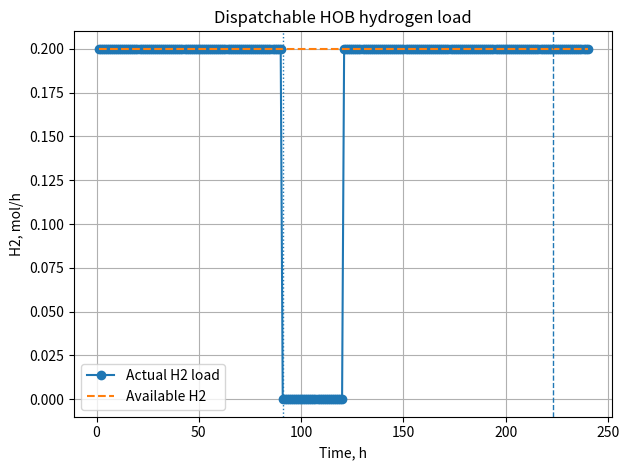
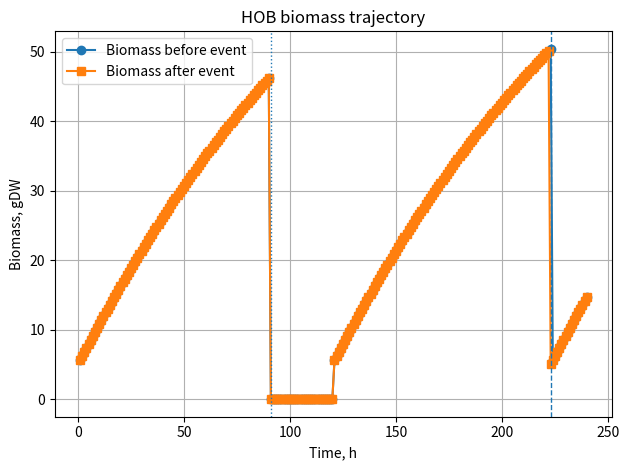
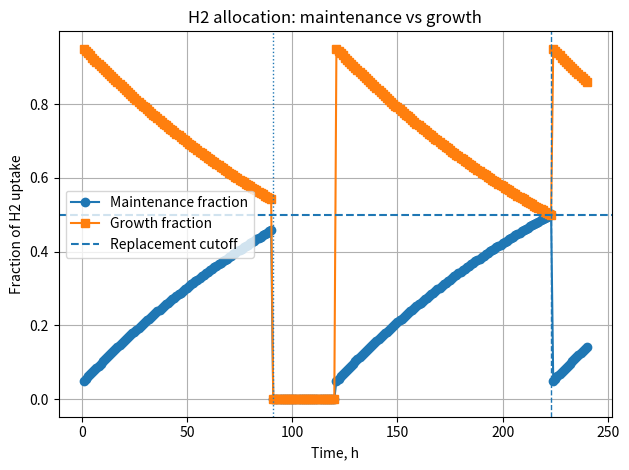
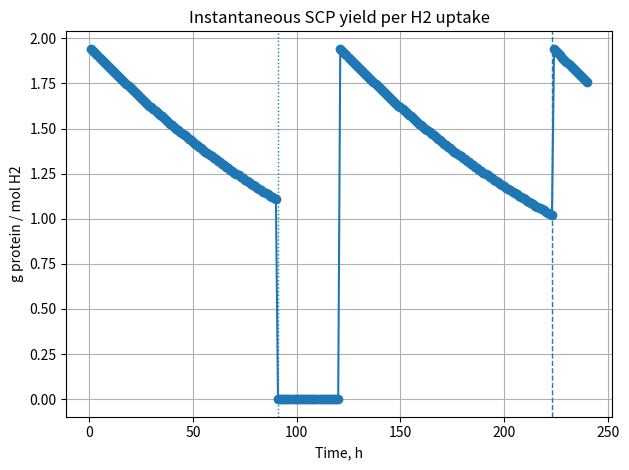

Generate these figures, in order, with matplotlib:
from __future__ import annotations

from dataclasses import dataclass
from typing import Dict, Iterable, Optional, Union

import os
import numpy as np
import pandas as pd
import matplotlib.pyplot as plt


NumberOrArray = Union[float, int, Iterable[float], np.ndarray]


@dataclass
class HOBParams:
    """
    Reduced HOB-SCP model parameters.

    HOB:
        Hydrogen-oxidizing bacteria.

    SCP:
        Single-cell protein.

    Units:
        mu: h^-1
        q: mmol / gDW / h
        substrate_per_gdw: mmol substrate / gDW biomass
    """

    # Growth and composition
    mu_max: float = 0.12
    f_protein: float = 0.65

    # Approximate biomass stoichiometry
    h2_per_gdw: float = 318.0
    o2_per_gdw: float = 118.0
    co2_per_gdw: float = 41.0

    # Non-growth maintenance demand
    m_h2: float = 2.0
    m_o2: float = 0.75

    # Biological capacity constraints
    q_h2_hydrogenase_cap: float = 45.0
    q_o2_etc_cap: float = 18.0
    q_co2_cbb_cap: float = 6.0

    # Biosynthetic capacity cap
    mu_proteome_cap: float = 0.12

    # Starvation decay
    k_starvation: float = 0.03


@dataclass
class HOBLoadConfig:
    """
    Dispatch and replacement settings.

    maintenance_fraction_cutoff:
        If H2_maintenance_fraction >= this value, and the current batch has
        already operated longer than min_runtime_before_replacement_h, then
        the current bacterial load is considered inefficient and is replaced.

        Default 0.5 means:
        when more than half of the consumed H2 is used for maintenance instead
        of new SCP growth, cut off the current load and restart a new batch.

    min_runtime_before_replacement_h:
        Minimum operating time before automatic replacement is allowed.

    auto_replace:
        If True, replacement is triggered automatically by the maintenance
        fraction cutoff.

    restart_immediately_after_replacement:
        If True, start a new initialized batch immediately after replacement.

    reset_on_shutdown:
        If True, external shutdown cuts off the current batch.
        If False, external shutdown pauses gas consumption but keeps biomass.
    """

    maintenance_fraction_cutoff: float = 0.5
    min_runtime_before_replacement_h: float = 24.0
    auto_replace: bool = True
    restart_immediately_after_replacement: bool = True
    reset_on_shutdown: bool = True


class HOBHydrogenLoad:
    """
    Dispatchable HOB hydrogen load.

    Power-system interpretation:
        This object behaves like a dynamic hydrogen load.

        At each time step, the scheduler sends:
            - load_on
            - F_H2_mol_h
            - F_O2_mol_h
            - F_CO2_mol_h

        The model returns:
            - H2_load_mol_h

        H2_load_mol_h is the actual hydrogen consumption rate and can be used
        directly in a hydrogen storage balance.

    Example:
        h2_tank_next = (
            h2_tank_now
            + h2_from_electrolyzer_mol_h * dt_h
            - h2_to_fuel_cell_mol_h * dt_h
            - H2_load_mol_h * dt_h
        )
    """

    def __init__(
        self,
        X0_gdw: float,
        params: Optional[HOBParams] = None,
        load_config: Optional[HOBLoadConfig] = None,
        start_active: bool = True,
    ) -> None:
        if X0_gdw <= 0:
            raise ValueError("X0_gdw must be > 0")

        self.params = params or HOBParams()
        self.config = load_config or HOBLoadConfig()

        if not (0.0 <= self.config.maintenance_fraction_cutoff <= 1.0):
            raise ValueError("maintenance_fraction_cutoff must be between 0 and 1")

        if self.config.min_runtime_before_replacement_h < 0:
            raise ValueError("min_runtime_before_replacement_h must be non-negative")

        self.X0_gdw = float(X0_gdw)
        self.initial_scp_g = self.params.f_protein * self.X0_gdw

        self.cycle_id = 0
        self.cumulative_harvested_scp_g = 0.0
        self.records = []

        self.active = False
        self.X_gdw = 0.0
        self.SCP_g_protein = 0.0
        self.age_h = 0.0

        self.last_maintenance_fraction = 0.0
        self.last_growth_fraction = 0.0

        if start_active:
            self.start_new_batch()

    @staticmethod
    def _profile(x: NumberOrArray, n: int) -> np.ndarray:
        """
        Convert scalar or array-like input to a length-n numpy array.
        """
        if np.isscalar(x):
            return np.full(n, float(x), dtype=float)

        arr = np.asarray(x, dtype=float)

        if len(arr) != n:
            raise ValueError(f"Input profile length must be {n}, got {len(arr)}")

        return arr

    def start_new_batch(self) -> None:
        """
        Initialize a fresh biological hydrogen load.
        """
        self.active = True
        self.X_gdw = self.X0_gdw
        self.SCP_g_protein = self.initial_scp_g
        self.age_h = 0.0
        self.last_maintenance_fraction = 0.0
        self.last_growth_fraction = 0.0

    def shutdown(self, harvest: bool = True) -> float:
        """
        Shut down the current biological load.

        Parameters
        ----------
        harvest:
            If True, harvest the SCP increment above the initial SCP.

        Returns
        -------
        harvested_scp_g:
            Harvested SCP increment, g protein.
        """
        harvested_scp_g = 0.0

        if self.active and harvest:
            harvested_scp_g = max(0.0, self.SCP_g_protein - self.initial_scp_g)
            self.cumulative_harvested_scp_g += harvested_scp_g

        self.active = False
        self.X_gdw = 0.0
        self.SCP_g_protein = 0.0
        self.age_h = 0.0
        self.last_maintenance_fraction = 0.0
        self.last_growth_fraction = 0.0

        return harvested_scp_g

    def replace_batch(self) -> float:
        """
        Cut off the current batch and optionally start a fresh batch.

        Returns
        -------
        harvested_scp_g:
            Harvested SCP increment, g protein.
        """
        harvested_scp_g = 0.0

        if self.active:
            harvested_scp_g = max(0.0, self.SCP_g_protein - self.initial_scp_g)
            self.cumulative_harvested_scp_g += harvested_scp_g

        old_cycle_id = self.cycle_id
        self.cycle_id += 1

        if self.config.restart_immediately_after_replacement:
            self.start_new_batch()
        else:
            self.active = False
            self.X_gdw = 0.0
            self.SCP_g_protein = 0.0
            self.age_h = 0.0
            self.last_maintenance_fraction = 0.0
            self.last_growth_fraction = 0.0

        return harvested_scp_g

    def state(self) -> Dict[str, float]:
        """
        Return current state for optimization or reinforcement learning.
        """
        return {
            "active": float(self.active),
            "cycle_id": float(self.cycle_id),
            "X_gDW": self.X_gdw,
            "SCP_g_protein": self.SCP_g_protein,
            "age_h": self.age_h,
            "last_H2_maintenance_fraction": self.last_maintenance_fraction,
            "last_H2_growth_fraction": self.last_growth_fraction,
            "cumulative_harvested_SCP_g_protein": self.cumulative_harvested_scp_g,
        }

    def _off_record(
        self,
        time_h: float,
        dt_h: float,
        F_H2_mol_h: float,
        F_O2_mol_h: float,
        F_CO2_mol_h: float,
        load_on: bool,
        shutdown_event: bool = False,
        restart_event: bool = False,
        harvested_scp_g: float = 0.0,
        reason: str = "off",
    ) -> Dict[str, object]:
        """
        Create a standard zero-consumption record when the load is off.
        """
        return {
            "time_h": time_h,
            "dt_h": dt_h,
            "cycle_id": self.cycle_id,
            "load_on_command": bool(load_on),
            "load_active": bool(self.active),
            "shutdown_event": bool(shutdown_event),
            "restart_event": bool(restart_event),
            "replacement_event": False,
            "replacement_reason": reason,
            "age_h": self.age_h,

            "X_gDW": self.X_gdw,
            "SCP_g_protein": self.SCP_g_protein,
            "X_gDW_after_event": self.X_gdw,
            "SCP_g_protein_after_event": self.SCP_g_protein,

            "dX_gDW": 0.0,
            "dSCP_g_protein": 0.0,
            "mu_h-1": 0.0,
            "limiting_factor": reason,
            "starvation_level": 0.0,

            "H2_input_mol_h": float(F_H2_mol_h),
            "O2_input_mol_h": float(F_O2_mol_h),
            "CO2_input_mol_h": float(F_CO2_mol_h),

            "H2_in_mol": float(F_H2_mol_h) * dt_h,
            "O2_in_mol": float(F_O2_mol_h) * dt_h,
            "CO2_in_mol": float(F_CO2_mol_h) * dt_h,

            "q_H2_supply_mmol_gDW_h": 0.0,
            "q_O2_supply_mmol_gDW_h": 0.0,
            "q_CO2_supply_mmol_gDW_h": 0.0,

            "q_H2_available_mmol_gDW_h": 0.0,
            "q_O2_available_mmol_gDW_h": 0.0,
            "q_CO2_available_mmol_gDW_h": 0.0,

            "H2_hydrogenase_cap_active": False,
            "O2_ETC_cap_active": False,
            "CO2_CBB_cap_active": False,

            "H2_load_mol_h": 0.0,
            "H2_uptake_mol": 0.0,
            "O2_uptake_mol": 0.0,
            "CO2_uptake_mol": 0.0,

            "H2_maintenance_required_mol": 0.0,
            "O2_maintenance_required_mol": 0.0,

            "H2_maintenance_mol": 0.0,
            "H2_growth_mol": 0.0,
            "H2_maintenance_fraction": 0.0,
            "H2_growth_fraction": 0.0,

            "O2_maintenance_mol": 0.0,
            "O2_growth_mol": 0.0,
            "O2_maintenance_fraction": 0.0,
            "O2_growth_fraction": 0.0,

            "CO2_growth_mol": 0.0,

            "H2_unused_mol": float(F_H2_mol_h) * dt_h,
            "O2_unused_mol": float(F_O2_mol_h) * dt_h,
            "CO2_unused_mol": float(F_CO2_mol_h) * dt_h,

            "SCP_per_H2_uptake_g_per_mol": 0.0,

            "harvested_SCP_increment_g_protein": harvested_scp_g,
            "cumulative_harvested_SCP_g_protein": self.cumulative_harvested_scp_g,
        }

    def step(
        self,
        F_H2_mol_h: float,
        F_O2_mol_h: float,
        F_CO2_mol_h: float,
        dt_h: float = 1.0,
        load_on: bool = True,
        force_replace: bool = False,
        time_h: Optional[float] = None,
    ) -> Dict[str, object]:
        """
        Run one dispatch step.

        Parameters
        ----------
        F_H2_mol_h:
            Available H2 supply rate to this load, mol/h.

        F_O2_mol_h:
            Available O2 supply rate, mol/h.

        F_CO2_mol_h:
            Available CO2 supply rate, mol/h.

        dt_h:
            Time step, h.

        load_on:
            External dispatch command.
            True means the hydrogen load is allowed to operate.
            False means the hydrogen load is off.

        force_replace:
            If True, force replacement at this step.

        time_h:
            Optional timestamp for logging.

        Returns
        -------
        row:
            A dictionary containing the full state and flow record.
            The key scheduling output is row["H2_load_mol_h"].
        """
        if dt_h <= 0:
            raise ValueError("dt_h must be > 0")

        if F_H2_mol_h < 0 or F_O2_mol_h < 0 or F_CO2_mol_h < 0:
            raise ValueError("Gas input rates must be non-negative")

        if time_h is None:
            time_h = (len(self.records) + 1) * dt_h

        # ------------------------------------------------------------
        # External shutdown: no hydrogen consumption.
        # ------------------------------------------------------------
        if not load_on:
            harvested_scp_g = 0.0
            shutdown_event = False

            if self.active and self.config.reset_on_shutdown:
                harvested_scp_g = self.shutdown(harvest=True)
                shutdown_event = True

            row = self._off_record(
                time_h=time_h,
                dt_h=dt_h,
                F_H2_mol_h=F_H2_mol_h,
                F_O2_mol_h=F_O2_mol_h,
                F_CO2_mol_h=F_CO2_mol_h,
                load_on=False,
                shutdown_event=shutdown_event,
                harvested_scp_g=harvested_scp_g,
                reason="shutdown",
            )

            self.records.append(row)
            return row

        # ------------------------------------------------------------
        # If load is switched on while inactive, initialize new batch.
        # ------------------------------------------------------------
        restart_event = False

        if load_on and not self.active:
            self.start_new_batch()
            restart_event = True

        p = self.params

        X_before = float(self.X_gdw)
        SCP_before = float(self.SCP_g_protein)
        age_before = float(self.age_h)

        # ------------------------------------------------------------
        # 1. Gas input per unit biomass
        # mol/h -> mmol/gDW/h
        # ------------------------------------------------------------
        q_h2_supply = 1000.0 * F_H2_mol_h / max(X_before, 1e-12)
        q_o2_supply = 1000.0 * F_O2_mol_h / max(X_before, 1e-12)
        q_co2_supply = 1000.0 * F_CO2_mol_h / max(X_before, 1e-12)

        # ------------------------------------------------------------
        # 2. Biological capacity constraints
        # ------------------------------------------------------------
        q_h2_available = min(q_h2_supply, p.q_h2_hydrogenase_cap)
        q_o2_available = min(q_o2_supply, p.q_o2_etc_cap)
        q_co2_available = min(q_co2_supply, p.q_co2_cbb_cap)

        h2_capacity_active = q_h2_supply > p.q_h2_hydrogenase_cap
        o2_capacity_active = q_o2_supply > p.q_o2_etc_cap
        co2_capacity_active = q_co2_supply > p.q_co2_cbb_cap

        # ------------------------------------------------------------
        # 3. Maintenance demand
        # ------------------------------------------------------------
        h2_maintenance_required_mol = X_before * p.m_h2 * dt_h / 1000.0
        o2_maintenance_required_mol = X_before * p.m_o2 * dt_h / 1000.0

        phi_maint = min(
            q_h2_available / p.m_h2 if p.m_h2 > 0 else 1.0,
            q_o2_available / p.m_o2 if p.m_o2 > 0 else 1.0,
            1.0,
        )

        # ------------------------------------------------------------
        # 4. Starvation or growth
        # ------------------------------------------------------------
        if phi_maint < 1.0:
            mu = 0.0
            starvation = 1.0 - phi_maint
            decay = p.k_starvation * starvation

            dX = -decay * X_before * dt_h
            dSCP = p.f_protein * dX

            h2_maintenance_mol = h2_maintenance_required_mol * phi_maint
            o2_maintenance_mol = o2_maintenance_required_mol * phi_maint

            h2_growth_mol = 0.0
            o2_growth_mol = 0.0
            co2_growth_mol = 0.0

            h2_uptake_mol = h2_maintenance_mol
            o2_uptake_mol = o2_maintenance_mol
            co2_uptake_mol = 0.0

            limiting = "maintenance/starvation"

        else:
            starvation = 0.0

            q_h2_growth_available = max(0.0, q_h2_available - p.m_h2)
            q_o2_growth_available = max(0.0, q_o2_available - p.m_o2)

            mu_candidates = {
                "H2": q_h2_growth_available / p.h2_per_gdw,
                "O2": q_o2_growth_available / p.o2_per_gdw,
                "CO2/CBB": q_co2_available / p.co2_per_gdw,
                "mu_max": p.mu_max,
                "proteome": p.mu_proteome_cap,
            }

            limiting = min(mu_candidates, key=mu_candidates.get)
            mu = max(0.0, mu_candidates[limiting])

            dX = mu * X_before * dt_h
            dSCP = p.f_protein * dX

            h2_maintenance_mol = h2_maintenance_required_mol
            o2_maintenance_mol = o2_maintenance_required_mol

            h2_growth_mol = X_before * p.h2_per_gdw * mu * dt_h / 1000.0
            o2_growth_mol = X_before * p.o2_per_gdw * mu * dt_h / 1000.0
            co2_growth_mol = X_before * p.co2_per_gdw * mu * dt_h / 1000.0

            h2_uptake_mol = h2_maintenance_mol + h2_growth_mol
            o2_uptake_mol = o2_maintenance_mol + o2_growth_mol
            co2_uptake_mol = co2_growth_mol

        # ------------------------------------------------------------
        # 5. Numerical guard: cannot consume more than supplied
        # ------------------------------------------------------------
        h2_uptake_mol = min(h2_uptake_mol, F_H2_mol_h * dt_h)
        o2_uptake_mol = min(o2_uptake_mol, F_O2_mol_h * dt_h)
        co2_uptake_mol = min(co2_uptake_mol, F_CO2_mol_h * dt_h)

        # ------------------------------------------------------------
        # 6. Fractions
        # ------------------------------------------------------------
        h2_maintenance_fraction = h2_maintenance_mol / max(h2_uptake_mol, 1e-12)
        h2_growth_fraction = h2_growth_mol / max(h2_uptake_mol, 1e-12)

        o2_maintenance_fraction = o2_maintenance_mol / max(o2_uptake_mol, 1e-12)
        o2_growth_fraction = o2_growth_mol / max(o2_uptake_mol, 1e-12)

        h2_maintenance_fraction = float(np.clip(h2_maintenance_fraction, 0.0, 1.0))
        h2_growth_fraction = float(np.clip(h2_growth_fraction, 0.0, 1.0))

        o2_maintenance_fraction = float(np.clip(o2_maintenance_fraction, 0.0, 1.0))
        o2_growth_fraction = float(np.clip(o2_growth_fraction, 0.0, 1.0))

        # ------------------------------------------------------------
        # 7. Update biological state before replacement
        # ------------------------------------------------------------
        X_after_growth = max(0.0, X_before + dX)
        SCP_after_growth = max(0.0, SCP_before + dSCP)
        age_after_growth = age_before + dt_h

        self.X_gdw = X_after_growth
        self.SCP_g_protein = SCP_after_growth
        self.age_h = age_after_growth
        self.last_maintenance_fraction = h2_maintenance_fraction
        self.last_growth_fraction = h2_growth_fraction

        # ------------------------------------------------------------
        # 8. Replacement logic
        # ------------------------------------------------------------
        replacement_event = False
        replacement_reason = "none"
        harvested_scp_g = 0.0
        cycle_id_before_event = self.cycle_id

        inefficient_by_maintenance = (
            self.config.auto_replace
            and age_after_growth >= self.config.min_runtime_before_replacement_h
            and h2_maintenance_fraction >= self.config.maintenance_fraction_cutoff
        )

        if force_replace:
            replacement_event = True
            replacement_reason = "forced"

        elif inefficient_by_maintenance:
            replacement_event = True
            replacement_reason = "maintenance_fraction_cutoff"

        if replacement_event:
            harvested_scp_g = self.replace_batch()

        # ------------------------------------------------------------
        # 9. Record result
        # ------------------------------------------------------------
        scp_per_h2 = dSCP / max(h2_uptake_mol, 1e-12)

        row = {
            "time_h": time_h,
            "dt_h": dt_h,
            "cycle_id": cycle_id_before_event,

            "load_on_command": bool(load_on),
            "load_active": True,
            "shutdown_event": False,
            "restart_event": restart_event,
            "replacement_event": bool(replacement_event),
            "replacement_reason": replacement_reason,
            "age_h": age_after_growth,

            # Biological state before/after replacement event
            "X_gDW": X_after_growth,
            "SCP_g_protein": SCP_after_growth,
            "X_gDW_after_event": self.X_gdw,
            "SCP_g_protein_after_event": self.SCP_g_protein,

            "dX_gDW": dX,
            "dSCP_g_protein": dSCP,
            "mu_h-1": mu,
            "limiting_factor": limiting,
            "starvation_level": starvation,

            # Gas input
            "H2_input_mol_h": float(F_H2_mol_h),
            "O2_input_mol_h": float(F_O2_mol_h),
            "CO2_input_mol_h": float(F_CO2_mol_h),

            "H2_in_mol": float(F_H2_mol_h) * dt_h,
            "O2_in_mol": float(F_O2_mol_h) * dt_h,
            "CO2_in_mol": float(F_CO2_mol_h) * dt_h,

            # Specific supply
            "q_H2_supply_mmol_gDW_h": q_h2_supply,
            "q_O2_supply_mmol_gDW_h": q_o2_supply,
            "q_CO2_supply_mmol_gDW_h": q_co2_supply,

            "q_H2_available_mmol_gDW_h": q_h2_available,
            "q_O2_available_mmol_gDW_h": q_o2_available,
            "q_CO2_available_mmol_gDW_h": q_co2_available,

            "H2_hydrogenase_cap_active": h2_capacity_active,
            "O2_ETC_cap_active": o2_capacity_active,
            "CO2_CBB_cap_active": co2_capacity_active,

            # Actual uptake / dispatchable hydrogen load
            "H2_load_mol_h": h2_uptake_mol / dt_h,
            "H2_uptake_mol": h2_uptake_mol,
            "O2_uptake_mol": o2_uptake_mol,
            "CO2_uptake_mol": co2_uptake_mol,

            # Maintenance and growth split
            "H2_maintenance_required_mol": h2_maintenance_required_mol,
            "O2_maintenance_required_mol": o2_maintenance_required_mol,

            "H2_maintenance_mol": h2_maintenance_mol,
            "H2_growth_mol": h2_growth_mol,
            "H2_maintenance_fraction": h2_maintenance_fraction,
            "H2_growth_fraction": h2_growth_fraction,

            "O2_maintenance_mol": o2_maintenance_mol,
            "O2_growth_mol": o2_growth_mol,
            "O2_maintenance_fraction": o2_maintenance_fraction,
            "O2_growth_fraction": o2_growth_fraction,

            "CO2_growth_mol": co2_growth_mol,

            # Unused gas
            "H2_unused_mol": max(0.0, F_H2_mol_h * dt_h - h2_uptake_mol),
            "O2_unused_mol": max(0.0, F_O2_mol_h * dt_h - o2_uptake_mol),
            "CO2_unused_mol": max(0.0, F_CO2_mol_h * dt_h - co2_uptake_mol),

            # Efficiency and harvest
            "SCP_per_H2_uptake_g_per_mol": scp_per_h2,
            "harvested_SCP_increment_g_protein": harvested_scp_g,
            "cumulative_harvested_SCP_g_protein": self.cumulative_harvested_scp_g,
        }

        self.records.append(row)
        return row

    def simulate(
        self,
        F_H2_mol_h: NumberOrArray,
        F_O2_mol_h: NumberOrArray,
        F_CO2_mol_h: NumberOrArray,
        hours: float = 240.0,
        dt_h: float = 1.0,
        load_on_profile: Optional[NumberOrArray] = None,
        force_replace_profile: Optional[NumberOrArray] = None,
        clear_records: bool = True,
    ) -> pd.DataFrame:
        """
        Run multi-step simulation.

        Parameters
        ----------
        F_H2_mol_h, F_O2_mol_h, F_CO2_mol_h:
            Gas input rates.
            Each can be scalar or a length-n array.

        load_on_profile:
            Optional on/off profile.
            1 means load is on.
            0 means load is off.

        force_replace_profile:
            Optional replacement command profile.
            1 means force replacement at this time step.

        Returns
        -------
        pandas.DataFrame
        """
        if hours <= 0:
            raise ValueError("hours must be > 0")

        if dt_h <= 0:
            raise ValueError("dt_h must be > 0")

        if clear_records:
            self.records = []

        n = int(np.ceil(hours / dt_h))

        H2 = self._profile(F_H2_mol_h, n)
        O2 = self._profile(F_O2_mol_h, n)
        CO2 = self._profile(F_CO2_mol_h, n)

        if np.any(H2 < 0) or np.any(O2 < 0) or np.any(CO2 < 0):
            raise ValueError("Gas input rates must be non-negative")

        if load_on_profile is None:
            load_on_arr = np.ones(n, dtype=bool)
        else:
            load_on_arr = self._profile(load_on_profile, n).astype(bool)

        if force_replace_profile is None:
            force_replace_arr = np.zeros(n, dtype=bool)
        else:
            force_replace_arr = self._profile(force_replace_profile, n).astype(bool)

        rows = []

        for i in range(n):
            row = self.step(
                F_H2_mol_h=float(H2[i]),
                F_O2_mol_h=float(O2[i]),
                F_CO2_mol_h=float(CO2[i]),
                dt_h=dt_h,
                load_on=bool(load_on_arr[i]),
                force_replace=bool(force_replace_arr[i]),
                time_h=(i + 1) * dt_h,
            )
            rows.append(row)

        return pd.DataFrame(rows)

    def summarize(self, df: Optional[pd.DataFrame] = None) -> pd.DataFrame:
        """
        Return one-row summary statistics.
        """
        if df is None:
            df = pd.DataFrame(self.records)

        if df.empty:
            raise ValueError("No records to summarize")

        total_h2_uptake = df["H2_uptake_mol"].sum()
        total_scp_increment = df["dSCP_g_protein"].sum()

        replacement_count = int(df["replacement_event"].sum())
        shutdown_count = int(df["shutdown_event"].sum())

        summary = {
            "initial_X_gDW_per_batch": self.X0_gdw,
            "initial_SCP_g_protein_per_batch": self.initial_scp_g,

            "final_active": bool(self.active),
            "final_X_gDW": self.X_gdw,
            "final_SCP_g_protein": self.SCP_g_protein,

            "total_SCP_increment_g_protein_before_harvest": total_scp_increment,
            "cumulative_harvested_SCP_g_protein": self.cumulative_harvested_scp_g,

            "total_H2_input_mol": df["H2_in_mol"].sum(),
            "total_H2_uptake_mol": total_h2_uptake,
            "total_H2_unused_mol": df["H2_unused_mol"].sum(),

            "total_H2_maintenance_mol": df["H2_maintenance_mol"].sum(),
            "total_H2_growth_mol": df["H2_growth_mol"].sum(),

            "average_H2_load_mol_h": df["H2_load_mol_h"].mean(),
            "average_H2_maintenance_fraction": df["H2_maintenance_fraction"].mean(),
            "final_H2_maintenance_fraction": df["H2_maintenance_fraction"].iloc[-1],

            "average_SCP_per_H2_uptake_g_per_mol": total_scp_increment / max(total_h2_uptake, 1e-12),

            "replacement_count": replacement_count,
            "shutdown_count": shutdown_count,

            "main_limiting_factor": df["limiting_factor"].mode()[0],
        }

        return pd.DataFrame([summary])

    def plot(self, df: Optional[pd.DataFrame] = None, figure_dir: str = "figure") -> None:
        """
        Plot main load-dispatch and biological-state trajectories.
        """
        if df is None:
            df = pd.DataFrame(self.records)

        if df.empty:
            raise ValueError("No records to plot")

        os.makedirs(figure_dir, exist_ok=True)

        def add_event_lines() -> None:
            for t in df.loc[df["replacement_event"], "time_h"]:
                plt.axvline(t, linestyle="--", linewidth=1, label="_replacement")

            for t in df.loc[df["shutdown_event"], "time_h"]:
                plt.axvline(t, linestyle=":", linewidth=1, label="_shutdown")

        # H2 load
        plt.figure()
        plt.plot(df["time_h"], df["H2_load_mol_h"], marker="o", label="Actual H2 load")
        plt.plot(df["time_h"], df["H2_input_mol_h"], linestyle="--", label="Available H2")
        add_event_lines()
        plt.xlabel("Time, h")
        plt.ylabel("H2, mol/h")
        plt.title("Dispatchable HOB hydrogen load")
        plt.legend()
        plt.grid(True)
        plt.tight_layout()
        plt.savefig(os.path.join(figure_dir, "hob_h2_load.png"), dpi=300)
        plt.show()

        # Biomass
        plt.figure()
        plt.plot(df["time_h"], df["X_gDW"], marker="o", label="Biomass before event")
        plt.plot(df["time_h"], df["X_gDW_after_event"], marker="s", label="Biomass after event")
        add_event_lines()
        plt.xlabel("Time, h")
        plt.ylabel("Biomass, gDW")
        plt.title("HOB biomass trajectory")
        plt.legend()
        plt.grid(True)
        plt.tight_layout()
        plt.savefig(os.path.join(figure_dir, "hob_biomass.png"), dpi=300)
        plt.show()

        # H2 allocation fractions
        plt.figure()
        plt.plot(df["time_h"], df["H2_maintenance_fraction"], marker="o", label="Maintenance fraction")
        plt.plot(df["time_h"], df["H2_growth_fraction"], marker="s", label="Growth fraction")
        plt.axhline(
            self.config.maintenance_fraction_cutoff,
            linestyle="--",
            label="Replacement cutoff",
        )
        add_event_lines()
        plt.xlabel("Time, h")
        plt.ylabel("Fraction of H2 uptake")
        plt.title("H2 allocation: maintenance vs growth")
        plt.legend()
        plt.grid(True)
        plt.tight_layout()
        plt.savefig(os.path.join(figure_dir, "hob_h2_allocation.png"), dpi=300)
        plt.show()

        # Efficiency
        plt.figure()
        plt.plot(df["time_h"], df["SCP_per_H2_uptake_g_per_mol"], marker="o")
        add_event_lines()
        plt.xlabel("Time, h")
        plt.ylabel("g protein / mol H2")
        plt.title("Instantaneous SCP yield per H2 uptake")
        plt.grid(True)
        plt.tight_layout()
        plt.savefig(os.path.join(figure_dir, "hob_scp_per_h2.png"), dpi=300)
        plt.show()


if __name__ == "__main__":
    params = HOBParams()

    config = HOBLoadConfig(
        maintenance_fraction_cutoff=0.5,
        min_runtime_before_replacement_h=24.0,
        auto_replace=True,
        restart_immediately_after_replacement=True,
        reset_on_shutdown=True,
    )

    hob_load = HOBHydrogenLoad(
        X0_gdw=5.0,
        params=params,
        load_config=config,
        start_active=True,
    )

    hours = 240
    dt_h = 1.0

    # Example: external scheduler shuts down this load from hour 90 to 120.
    load_on = np.ones(hours, dtype=bool)
    load_on[90:120] = False

    df = hob_load.simulate(
        F_H2_mol_h=0.20,
        F_O2_mol_h=0.08,
        F_CO2_mol_h=0.025,
        hours=hours,
        dt_h=dt_h,
        load_on_profile=load_on,
    )

    print("\nFirst rows:")
    print(df.head())

    print("\nReplacement / shutdown events:")
    event_cols = [
        "time_h",
        "cycle_id",
        "age_h",
        "replacement_event",
        "shutdown_event",
        "replacement_reason",
        "H2_maintenance_fraction",
        "harvested_SCP_increment_g_protein",
        "cumulative_harvested_SCP_g_protein",
    ]

    print(df.loc[df["replacement_event"] | df["shutdown_event"], event_cols])

    print("\nSummary:")
    print(hob_load.summarize(df))

    hob_load.plot(df, figure_dir="figure")
